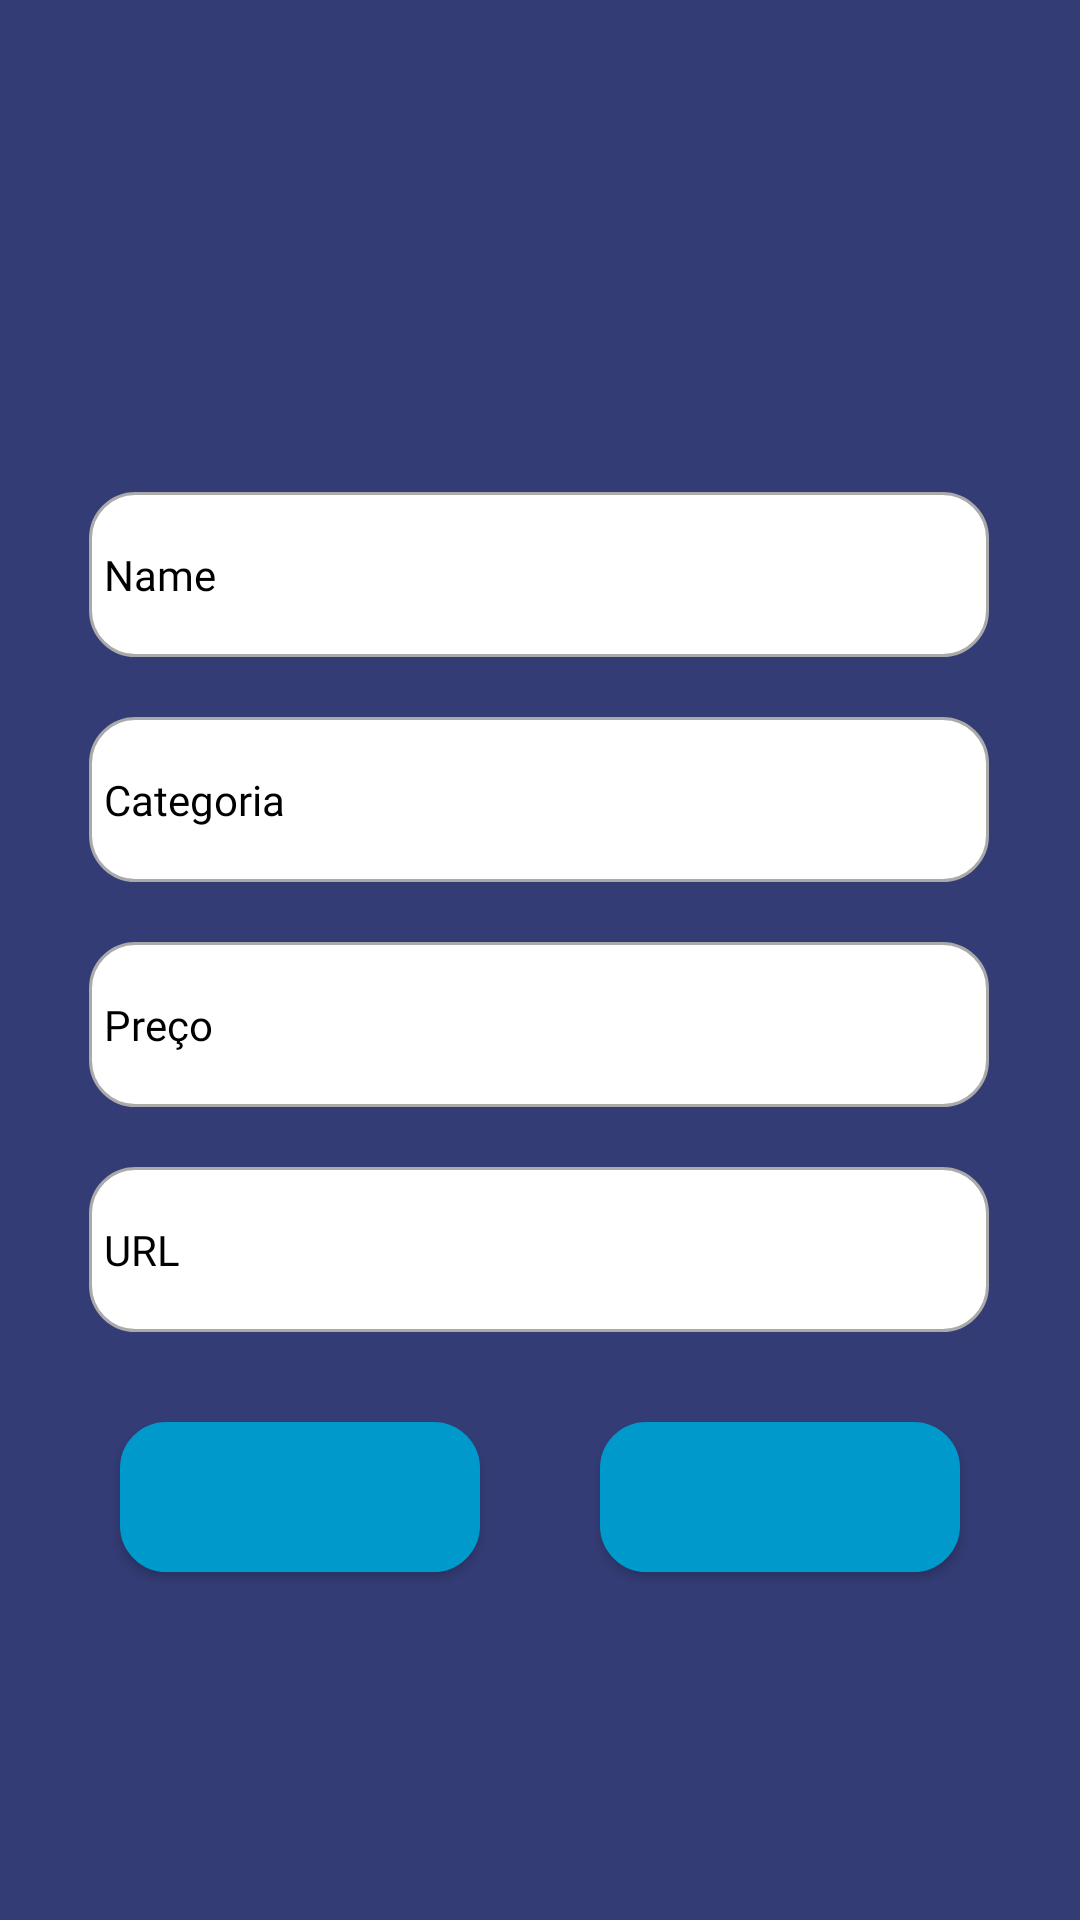

Here is an Android app screen rendered from its layout file. Give the layout XML and the strings, colors and styles it references.
<!-- AndroidManifest.xml: application theme Theme.AppMercado -->
<!-- res/layout/update_product.xml -->
<?xml version="1.0" encoding="utf-8"?>
<androidx.constraintlayout.widget.ConstraintLayout xmlns:android="http://schemas.android.com/apk/res/android"
    xmlns:app="http://schemas.android.com/apk/res-auto"
    xmlns:tools="http://schemas.android.com/tools"
    android:layout_width="match_parent"
    android:layout_height="match_parent"
    android:background="#333C75"
    tools:context=".UpActivityProduct">

    <EditText
        android:id="@+id/nome_update"
        android:layout_width="300sp"
        android:layout_height="55sp"
        android:layout_marginTop="164dp"
        android:background="@drawable/melhorar"
        android:ems="10"
        android:fontFamily="@font/alata"
        android:hint="Nome Produto"
        android:inputType="textPersonName"
        android:paddingLeft="5dp"
        android:text="Name"
        android:textColor="@color/black"
        android:textSize="14sp"
        app:layout_constraintEnd_toEndOf="parent"
        app:layout_constraintHorizontal_bias="0.495"
        app:layout_constraintStart_toStartOf="parent"
        app:layout_constraintTop_toTopOf="parent" />

    <EditText
        android:id="@+id/categoriaMudar"
        android:layout_width="300sp"
        android:layout_height="55sp"
        android:layout_marginTop="20dp"
        android:background="@drawable/melhorar"
        android:ems="10"
        android:fontFamily="@font/alata"
        android:hint="Categoria"
        android:inputType="textPersonName"
        android:paddingLeft="5dp"
        android:textColor="@color/black"
        android:textColorHint="@color/black"
        android:textSize="14sp"
        app:layout_constraintEnd_toEndOf="parent"
        app:layout_constraintHorizontal_bias="0.497"
        app:layout_constraintStart_toStartOf="parent"
        app:layout_constraintTop_toBottomOf="@+id/nome_update" />

    <EditText
        android:id="@+id/preco_update"
        android:layout_width="300sp"
        android:layout_height="55sp"
        android:layout_marginTop="20dp"
        android:background="@drawable/melhorar"
        android:ems="10"
        android:fontFamily="@font/alata"
        android:hint="Preço"
        android:inputType="textPersonName"
        android:paddingLeft="5dp"
        android:textColor="@color/black"
        android:textColorHint="@color/black"
        android:textSize="14sp"
        app:layout_constraintEnd_toEndOf="parent"
        app:layout_constraintHorizontal_bias="0.495"
        app:layout_constraintStart_toStartOf="parent"
        app:layout_constraintTop_toBottomOf="@+id/categoriaMudar" />

    <EditText
        android:id="@+id/url_update"
        android:layout_width="300sp"
        android:layout_height="55sp"
        android:layout_marginTop="20dp"
        android:background="@drawable/melhorar"
        android:ems="10"
        android:fontFamily="@font/alata"
        android:inputType="textPersonName"
        android:paddingLeft="5dp"
        android:text="URL"
        android:textColor="@color/black"
        android:textSize="14sp"
        app:layout_constraintEnd_toEndOf="parent"
        app:layout_constraintHorizontal_bias="0.497"
        app:layout_constraintStart_toStartOf="parent"
        app:layout_constraintTop_toBottomOf="@+id/preco_update" />


    <Button
        android:id="@+id/deletar_update"
        android:layout_width="120sp"
        android:layout_height="50sp"
        android:layout_marginTop="30sp"
        android:background="@drawable/melhorar"
        android:fontFamily="@font/alata"
        android:textColor="@color/white"
        android:textSize="16sp"
        android:textStyle="bold"
        app:backgroundTint="@android:color/holo_blue_dark"
        app:icon="@drawable/ic_delete"
        app:iconGravity="top"
        app:iconSize="30sp"
        app:iconTint="@color/black"
        app:layout_constraintEnd_toStartOf="@+id/mudar_update"
        app:layout_constraintHorizontal_bias="0.5"
        app:layout_constraintStart_toStartOf="parent"
        app:layout_constraintTop_toBottomOf="@+id/url_update" />

    <Button
        android:id="@+id/mudar_update"
        android:layout_width="120sp"
        android:layout_height="50sp"
        android:layout_marginTop="30sp"
        android:background="@drawable/melhorar"
        android:fontFamily="@font/alata"
        android:textColor="@color/white"
        android:textSize="16sp"
        android:textStyle="bold"
        app:backgroundTint="@android:color/holo_blue_dark"
        app:icon="@drawable/ic_update"
        app:iconGravity="top"
        app:iconSize="30sp"
        app:iconTint="@color/black"
        app:layout_constraintEnd_toEndOf="parent"
        app:layout_constraintHorizontal_bias="0.5"
        app:layout_constraintStart_toEndOf="@+id/deletar_update"
        app:layout_constraintTop_toBottomOf="@+id/url_update" />


</androidx.constraintlayout.widget.ConstraintLayout>
<!-- resources referenced by this layout -->
<resources>
  <color name="black">#FF000000</color>
  <color name="white">#FFFFFFFF</color>
  <!-- drawable melhorar (drawable) -->
  <?xml version="1.0" encoding="utf-8"?>
  <shape xmlns:android="http://schemas.android.com/apk/res/android"
      android:shape="rectangle">
  
      <stroke android:width="1dp" android:color="@android:color/darker_gray"/>
      <corners android:radius="15dp"/>
      <solid android:color="@color/white"/>
  
  
  </shape>
  <style name="Theme.AppMercado" parent="Theme.MaterialComponents.DayNight.DarkActionBar">
          
          <item name="colorPrimary">@color/purple_500</item>
          <item name="colorPrimaryVariant">@color/purple_700</item>
          <item name="colorOnPrimary">@color/white</item>
          
          <item name="colorSecondary">@color/teal_200</item>
          <item name="colorSecondaryVariant">@color/teal_700</item>
          <item name="colorOnSecondary">@color/black</item>
          
          <item name="android:statusBarColor" tools:targetApi="l">?attr/colorPrimaryVariant</item>
          
      </style>
  <color name="purple_500">#318AB5</color>
  <color name="purple_700">#215C8F</color>
  <color name="teal_200">#FF03DAC5</color>
  <color name="teal_700">#FF018786</color>
</resources>
